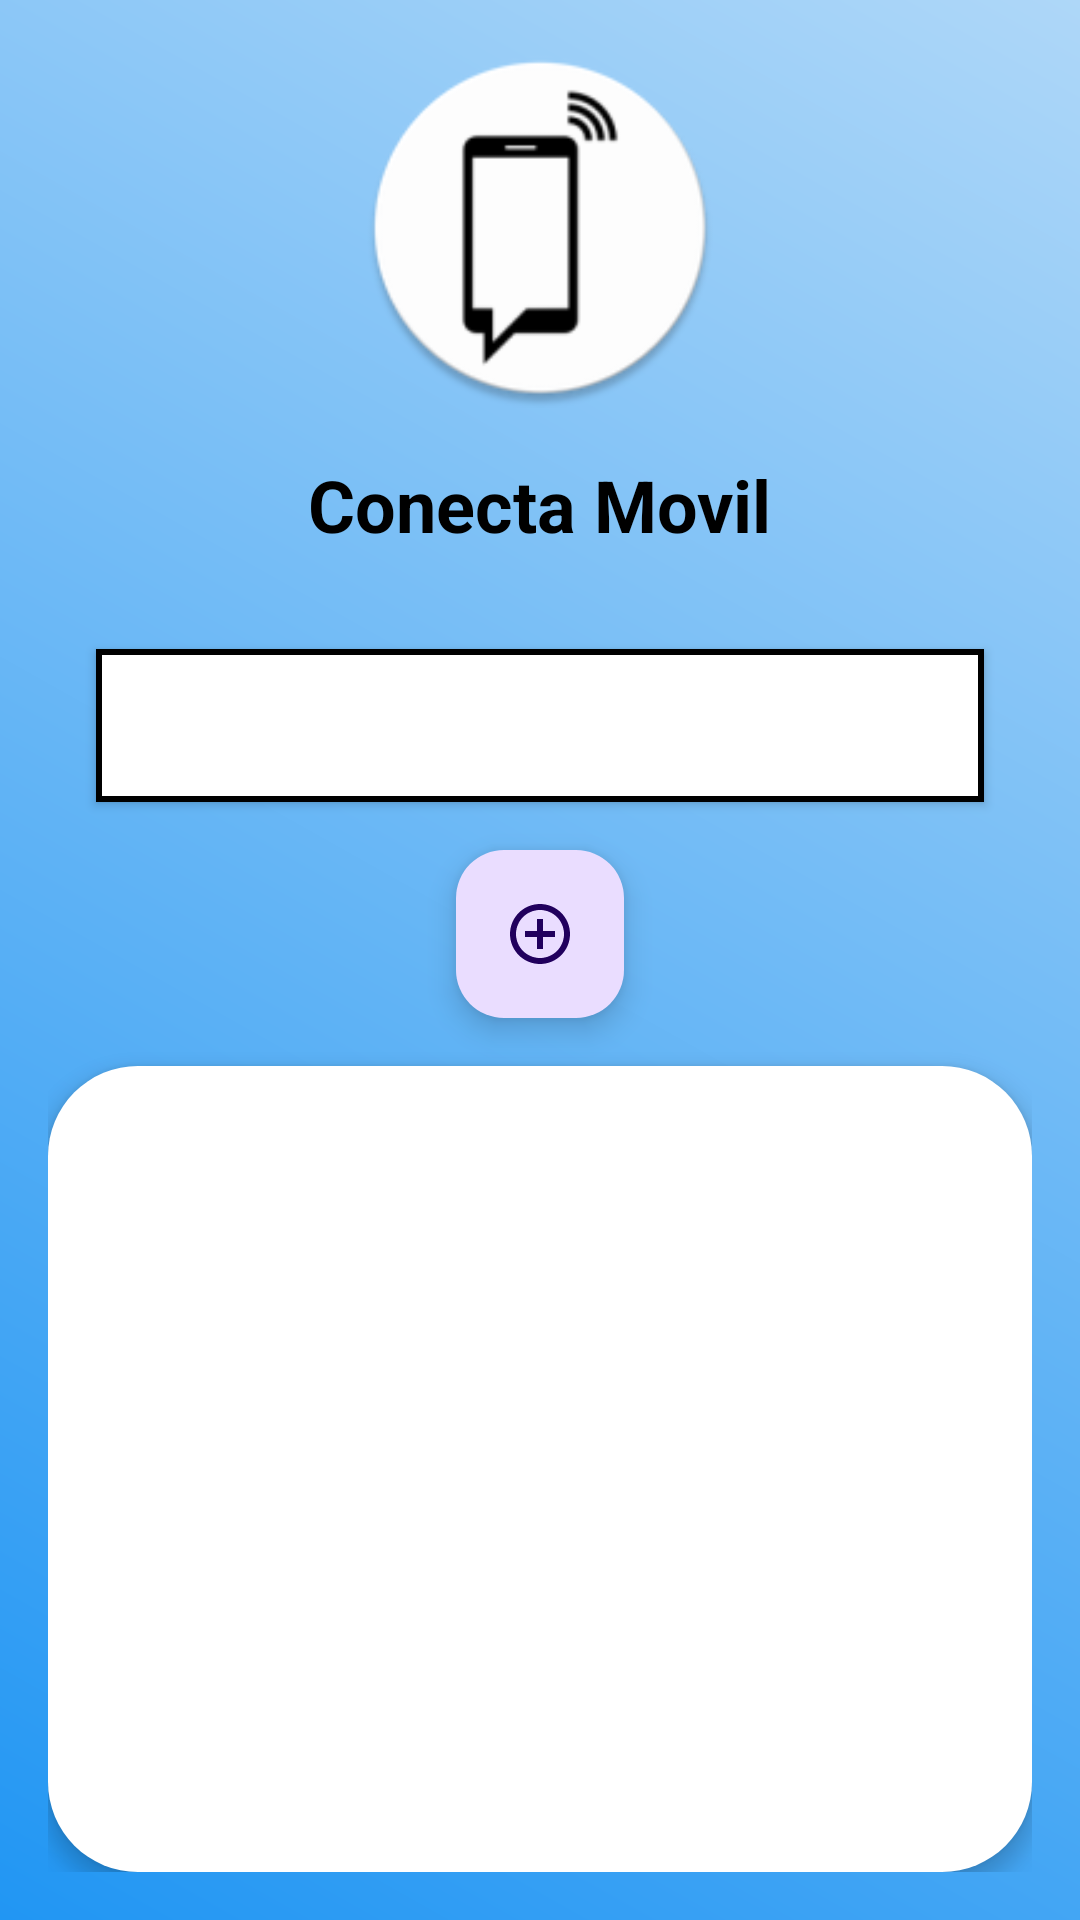

Reconstruct the res/layout file that produces this screen, plus the resources it refers to.
<!-- AndroidManifest.xml: application theme Theme.ConectaMovil -->
<!-- res/layout/activity_main.xml -->
<RelativeLayout xmlns:android="http://schemas.android.com/apk/res/android"
    xmlns:app="http://schemas.android.com/apk/res-auto"
    xmlns:tools="http://schemas.android.com/tools"
    android:layout_width="match_parent"
    android:layout_height="match_parent"
    android:padding="16dp"
    android:background="@drawable/degradado">

    <ImageView
        android:id="@+id/ivLogo"
        android:layout_width="120dp"
        android:layout_height="120dp"
        android:layout_centerHorizontal="true"
        android:src="@mipmap/ic_launcher_round"
        />

    <TextView
        android:id="@+id/tvAppName"
        android:layout_width="wrap_content"
        android:layout_height="wrap_content"
        android:layout_below="@id/ivLogo"
        android:layout_centerHorizontal="true"
        android:text="Conecta Movil"
        android:textSize="24sp"
        android:textStyle="bold"
        android:textColor="@color/black"
        android:layout_marginTop="16dp" />

    <Button
        android:id="@+id/btnPerfil"
        android:layout_width="match_parent"
        android:layout_height="wrap_content"
        android:layout_below="@id/tvAppName"
        android:layout_marginTop="32dp"
        android:text="Ir a Perfil"
        android:textColor="@android:color/white"
        android:background="@drawable/rounded_eve_border"
        android:elevation="4dp"
        android:padding="16dp"
        android:gravity="center"
        android:layout_marginStart="16dp"
        android:layout_marginEnd="16dp"/>

    <com.google.android.material.floatingactionbutton.FloatingActionButton
        android:id="@+id/fab"
        android:layout_width="wrap_content"
        android:layout_height="wrap_content"
        android:layout_below="@id/btnPerfil"
        android:layout_centerHorizontal="true"
        android:layout_marginTop="16dp"
        android:src="@drawable/baseline_add_circle_outline_24" />

    <androidx.recyclerview.widget.RecyclerView
        android:id="@+id/contactos"
        android:layout_width="match_parent"
        android:layout_height="match_parent"
        android:layout_below="@id/fab"
        android:layout_marginTop="16dp"
        android:background="@drawable/rounded_radius"
        android:elevation="4dp"
        android:padding="16dp"
        android:scrollbars="vertical" />

</RelativeLayout>
<!-- resources referenced by this layout -->
<resources>
  <color name="black">#FF000000</color>
  <!-- drawable baseline_add_circle_outline_24 (drawable) -->
  <vector android:height="12dp" android:tint="@color/black"
      android:viewportHeight="24" android:viewportWidth="24"
      android:width="12dp" xmlns:android="http://schemas.android.com/apk/res/android">
      <path android:fillColor="@android:color/white" android:pathData="M13,7h-2v4L7,11v2h4v4h2v-4h4v-2h-4L13,7zM12,2C6.48,2 2,6.48 2,12s4.48,10 10,10 10,-4.48 10,-10S17.52,2 12,2zM12,20c-4.41,0 -8,-3.59 -8,-8s3.59,-8 8,-8 8,3.59 8,8 -3.59,8 -8,8z"/>
  </vector>
  <!-- drawable degradado (drawable) -->
  <?xml version="1.0" encoding="utf-8"?>
  <shape xmlns:android="http://schemas.android.com/apk/res/android">
      <gradient
          android:type="linear"
          android:angle="45"
          android:startColor="#2196F3"
          android:endColor="#AED7F8" />
  
  </shape>
  <!-- drawable rounded_eve_border (drawable) -->
  <?xml version="1.0" encoding="utf-8"?>
  <shape xmlns:android="http://schemas.android.com/apk/res/android">
      <solid android:color="@color/white"/>
      <stroke
          android:width="2dp"
          android:color="@color/black" />
      <corners android:radius="0dp"/>
  </shape>
  <!-- drawable rounded_radius (drawable) -->
  <?xml version="1.0" encoding="utf-8"?>
  <shape xmlns:android="http://schemas.android.com/apk/res/android">
      <solid android:color="@color/white"/> 
      <corners android:radius="30dp"/>
  </shape>
  <!-- mipmap ic_launcher_round: webp bitmap (mipmap-hdpi, 1928 bytes) -->
  <style name="Theme.ConectaMovil" parent="Base.Theme.ConectaMovil" />
  <color name="white">#FFFFFFFF</color>
  <style name="Base.Theme.ConectaMovil" parent="Theme.Material3.DayNight.NoActionBar">
  
              <item name="colorPrimary">@color/blue</item>
      </style>
  <color name="blue">#00BCD4</color>
</resources>
